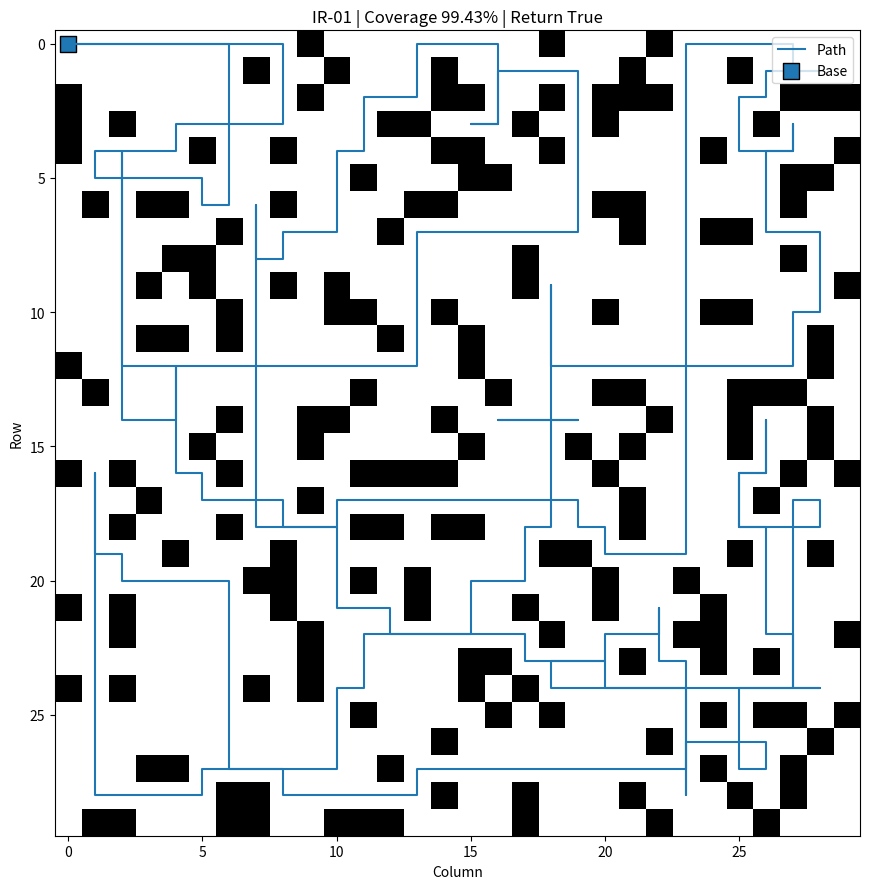

Recreate this plot in Python.
"""IR-01: Energy-Aware Robot Grid Exploration (pure software simulation)."""

from __future__ import annotations

from collections import deque
from dataclasses import dataclass
from typing import Dict, List, Optional, Set, Tuple

import matplotlib.pyplot as plt
import numpy as np

SEED = 20260911
GRID_SIZE = 30
OBSTACLE_PROBABILITY = 0.20
REACHABILITY_THRESHOLD = 0.70
INITIAL_ENERGY = 400
REVEAL_RADIUS = 2
BASE: Tuple[int, int] = (0, 0)

FREE = 0
OBSTACLE = 1
UNKNOWN = -1
Position = Tuple[int, int]
DIRECTIONS: Tuple[Position, ...] = ((-1, 0), (1, 0), (0, -1), (0, 1))


def in_bounds(pos: Position) -> bool:
    r, c = pos
    return 0 <= r < GRID_SIZE and 0 <= c < GRID_SIZE


def neighbors(pos: Position):
    r, c = pos
    for dr, dc in DIRECTIONS:
        nxt = (r + dr, c + dc)
        if in_bounds(nxt):
            yield nxt


def reachable_free_cells(grid: np.ndarray) -> Set[Position]:
    """True-world helper used only by the simulator/evaluator."""
    if grid[BASE] == OBSTACLE:
        return set()
    seen: Set[Position] = {BASE}
    q = deque([BASE])
    while q:
        cur = q.popleft()
        for nxt in neighbors(cur):
            if nxt not in seen and grid[nxt] == FREE:
                seen.add(nxt)
                q.append(nxt)
    return seen


def generate_grid(
    seed: int = SEED,
    obstacle_probability: float = OBSTACLE_PROBABILITY,
    reachability_threshold: float = REACHABILITY_THRESHOLD,
) -> Tuple[np.ndarray, Set[Position], int]:
    """Generate deterministically with PCG64 and regenerate until >=70% reachable."""
    rng = np.random.Generator(np.random.PCG64(seed))
    attempt = 0
    while True:
        attempt += 1
        grid = (rng.random((GRID_SIZE, GRID_SIZE)) < obstacle_probability).astype(np.int8)
        grid[BASE] = FREE
        reachable = reachable_free_cells(grid)
        free_count = int(np.count_nonzero(grid == FREE))
        if free_count and len(reachable) / free_count >= reachability_threshold:
            return grid, reachable, attempt


def shortest_known_path(
    revealed: np.ndarray, start: Position, goal: Position
) -> Optional[List[Position]]:
    """BFS over KNOWN-FREE cells only. No hidden grid is read here."""
    if not in_bounds(start) or not in_bounds(goal):
        return None
    if revealed[start] != FREE or revealed[goal] != FREE:
        return None

    q = deque([start])
    parent: Dict[Position, Optional[Position]] = {start: None}
    while q:
        cur = q.popleft()
        if cur == goal:
            path: List[Position] = []
            node: Optional[Position] = goal
            while node is not None:
                path.append(node)
                node = parent[node]
            return path[::-1]
        for nxt in neighbors(cur):
            if nxt in parent or revealed[nxt] != FREE:
                continue
            parent[nxt] = cur
            q.append(nxt)
    return None


def reveal(true_grid: np.ndarray, revealed: np.ndarray, center: Position) -> None:
    """Simulator observation: reveal TRUE occupancy within Manhattan distance 2."""
    cr, cc = center
    for r in range(GRID_SIZE):
        for c in range(GRID_SIZE):
            if abs(r - cr) + abs(c - cc) <= REVEAL_RADIUS:
                revealed[r, c] = true_grid[r, c]


class OnlineController:
    """Online controller. Its decision function sees only the revealed map."""

    def __init__(self, base: Position = BASE) -> None:
        self.base = base
        self.position = base
        self.previous_action: Optional[Position] = None
        self.action_history: List[Position] = []

    @staticmethod
    def frontier_cells(revealed: np.ndarray) -> List[Position]:
        """Known-free cells adjacent to at least one unknown cell."""
        frontier: List[Position] = []
        for r in range(GRID_SIZE):
            for c in range(GRID_SIZE):
                pos = (r, c)
                if revealed[pos] == FREE and any(revealed[n] == UNKNOWN for n in neighbors(pos)):
                    frontier.append(pos)
        return frontier

    @staticmethod
    def unknown_neighbors(revealed: np.ndarray, pos: Position) -> List[Position]:
        return [n for n in neighbors(pos) if revealed[n] == UNKNOWN]

    def known_return_path(self, revealed: np.ndarray) -> Optional[List[Position]]:
        return shortest_known_path(revealed, self.position, self.base)

    def choose_frontier(self, revealed: np.ndarray) -> Optional[List[Position]]:
        """Return a shortest known-free path to the nearest reachable frontier."""
        q = deque([self.position])
        parent: Dict[Position, Optional[Position]] = {self.position: None}
        distance: Dict[Position, int] = {self.position: 0}

        while q:
            cur = q.popleft()
            for nxt in neighbors(cur):
                if nxt in parent or revealed[nxt] != FREE:
                    continue
                parent[nxt] = cur
                distance[nxt] = distance[cur] + 1
                q.append(nxt)

        frontier = [p for p in self.frontier_cells(revealed) if p in distance]
        if not frontier:
            return None

        target = min(frontier, key=lambda p: (distance[p], -len(self.unknown_neighbors(revealed, p)), p))
        path: List[Position] = []
        node: Optional[Position] = target
        while node is not None:
            path.append(node)
            node = parent[node]
        return path[::-1]

    def decide(self, revealed: np.ndarray, remaining_energy: int) -> str:
        """
        Return either MOVE or DONE. The next position for MOVE is stored in
        previous_action. STOP is intentionally not used: the official run-end
        conditions remain 'base + DONE' or energy == 0.
        """
        if revealed.shape != (GRID_SIZE, GRID_SIZE):
            raise ValueError("Expected a 30x30 revealed map.")
        if revealed[self.position] != FREE:
            raise RuntimeError("Controller position must be known free.")

        home_path = self.known_return_path(revealed)
        if home_path is None:
            raise RuntimeError("Controller lost its known route to base.")
        return_distance = len(home_path) - 1

        frontier_path = self.choose_frontier(revealed)

        # At base, DONE is safe whenever there is not enough energy to perform
        # one exploratory action and still guarantee a later return + DONE.
        if self.position == self.base and remaining_energy < 3:
            self.previous_action = None
            return "DONE"

        if frontier_path is None:
            # The known connected component is fully revealed. Return to base.
            if self.position == self.base:
                self.previous_action = None
                return "DONE"
            if remaining_energy < return_distance + 1:
                raise RuntimeError("Energy invariant broken before return move.")
            self.previous_action = home_path[1]
            self.action_history.append(self.previous_action)
            return "MOVE"

        # If already on the frontier, try one unknown cell only when we can
        # still get home and have one energy unit left to issue DONE afterwards.
        if self.position == frontier_path[-1]:
            unknown = self.unknown_neighbors(revealed, self.position)
            if unknown:
                # Worst case is an obstacle: position does not change. Best case
                # is free: returning through the old known route costs d+1.
                # To guarantee both return and a final DONE, reserve one extra
                # energy unit: E >= d + 3.
                if remaining_energy >= return_distance + 3:
                    self.previous_action = unknown[0]
                    self.action_history.append(self.previous_action)
                    return "MOVE"

                # Exploration is no longer safe, so turn back immediately.
                if self.position != self.base:
                    if remaining_energy < return_distance + 1:
                        raise RuntimeError("Insufficient energy for guaranteed return.")
                    self.previous_action = home_path[1]
                    self.action_history.append(self.previous_action)
                    return "MOVE"
                self.previous_action = None
                return "DONE"

        # Move one step through known-free cells toward the nearest frontier.
        if len(frontier_path) >= 2:
            nxt = frontier_path[1]
            next_home = shortest_known_path(revealed, nxt, self.base)
            if next_home is None:
                raise RuntimeError("Chosen known-free move would lose the known return path.")
            next_return_distance = len(next_home) - 1

            # After paying this 1-unit move, retain enough energy to return and
            # still have one unit available to output DONE at base.
            if remaining_energy >= next_return_distance + 2:
                self.previous_action = nxt
                self.action_history.append(nxt)
                return "MOVE"

        # Safety fallback: stop exploring and return along the known route.
        if self.position != self.base:
            if remaining_energy < return_distance + 1:
                raise RuntimeError("Insufficient energy for guaranteed return.")
            self.previous_action = home_path[1]
            self.action_history.append(self.previous_action)
            return "MOVE"

        self.previous_action = None
        return "DONE"


@dataclass
class SimulationResult:
    grid: np.ndarray
    reachable_cells: Set[Position]
    revealed: np.ndarray
    trajectory: List[Position]
    coverage_over_time: List[float]
    energy_over_time: List[int]
    actions: List[str]
    returned_successfully: bool
    final_coverage: float
    ckek: float
    generation_attempts: int


def coverage(revealed: np.ndarray, reachable: Set[Position]) -> float:
    if not reachable:
        return 1.0
    observed = sum(revealed[p] == FREE for p in reachable)
    return observed / len(reachable)


def run_simulation(seed: int = SEED, max_steps: int = 20_000) -> SimulationResult:
    """Environment loop. Only this function owns the hidden true grid."""
    grid, reachable, attempts = generate_grid(seed=seed)
    revealed = np.full((GRID_SIZE, GRID_SIZE), UNKNOWN, dtype=np.int8)
    controller = OnlineController()
    position = BASE
    energy = INITIAL_ENERGY

    reveal(grid, revealed, position)
    trajectory = [position]
    energy_over_time = [energy]
    coverage_over_time = [coverage(revealed, reachable)]
    actions: List[str] = []
    returned_successfully = False

    for _ in range(max_steps):
        if energy <= 0:
            break

        controller.position = position
        action = controller.decide(revealed.copy(), energy)
        if action == "DONE":
            returned_successfully = position == BASE
            actions.append("DONE")
            break
        if action != "MOVE" or controller.previous_action is None:
            raise RuntimeError(f"Unexpected controller action: {action}")

        target = controller.previous_action
        if target not in set(neighbors(position)):
            raise RuntimeError(f"Illegal requested move: {target}")

        energy -= 1
        if grid[target] == FREE:
            position = target
            actions.append("MOVE")
        else:
            # Obstacle attempt: spend 1 energy and stay in place.
            actions.append("ATTEMPT_OBSTACLE")

        reveal(grid, revealed, position)
        trajectory.append(position)
        energy_over_time.append(energy)
        coverage_over_time.append(coverage(revealed, reachable))

        if energy == 0:
            break

    final_coverage = coverage_over_time[-1]
    energy_fraction = energy / INITIAL_ENERGY if returned_successfully else 0.0
    ckek = final_coverage * energy_fraction

    return SimulationResult(
        grid=grid,
        reachable_cells=reachable,
        revealed=revealed,
        trajectory=trajectory,
        coverage_over_time=coverage_over_time,
        energy_over_time=energy_over_time,
        actions=actions,
        returned_successfully=returned_successfully,
        final_coverage=final_coverage,
        ckek=ckek,
        generation_attempts=attempts,
    )


def print_metrics(result: SimulationResult) -> None:
    print("=" * 62)
    print("IR-01: Energy-Aware Robot Grid Exploration")
    print("=" * 62)
    print(f"Seed (NumPy PCG64):       {SEED}")
    print(f"Grid:                    {GRID_SIZE}x{GRID_SIZE}")
    print(f"Generation attempts:     {result.generation_attempts}")
    print(f"Reachable free cells:    {len(result.reachable_cells)}")
    print(f"Actions executed:        {len(result.actions)}")
    print(f"Final remaining energy:  {result.energy_over_time[-1]}")
    print(f"Final coverage:          {result.final_coverage * 100:.2f}%")
    print(f"Returned successfully:   {result.returned_successfully}")
    print(f"CkEk:                    {result.ckek:.6f}")
    print("=" * 62)


def plot_result(result: SimulationResult) -> None:
    """Show the hidden evaluation grid, path, and base."""
    fig, ax = plt.subplots(figsize=(9, 9))
    ax.imshow(result.grid, origin="upper", interpolation="nearest", cmap="gray_r")

    rows = [p[0] for p in result.trajectory]
    cols = [p[1] for p in result.trajectory]
    ax.plot(cols, rows, linewidth=1.5, label="Path")
    ax.scatter(cols[0], rows[0], s=130, marker="s", edgecolors="black", label="Base")

    ax.set_title(
        f"IR-01 | Coverage {result.final_coverage * 100:.2f}% | Return {result.returned_successfully}"
    )
    ax.set_xlabel("Column")
    ax.set_ylabel("Row")
    ax.set_xticks(range(0, GRID_SIZE, 5))
    ax.set_yticks(range(0, GRID_SIZE, 5))
    ax.legend(loc="upper right")
    plt.tight_layout()
    plt.show()


if __name__ == "__main__":
    result = run_simulation()
    print_metrics(result)
    plot_result(result)
